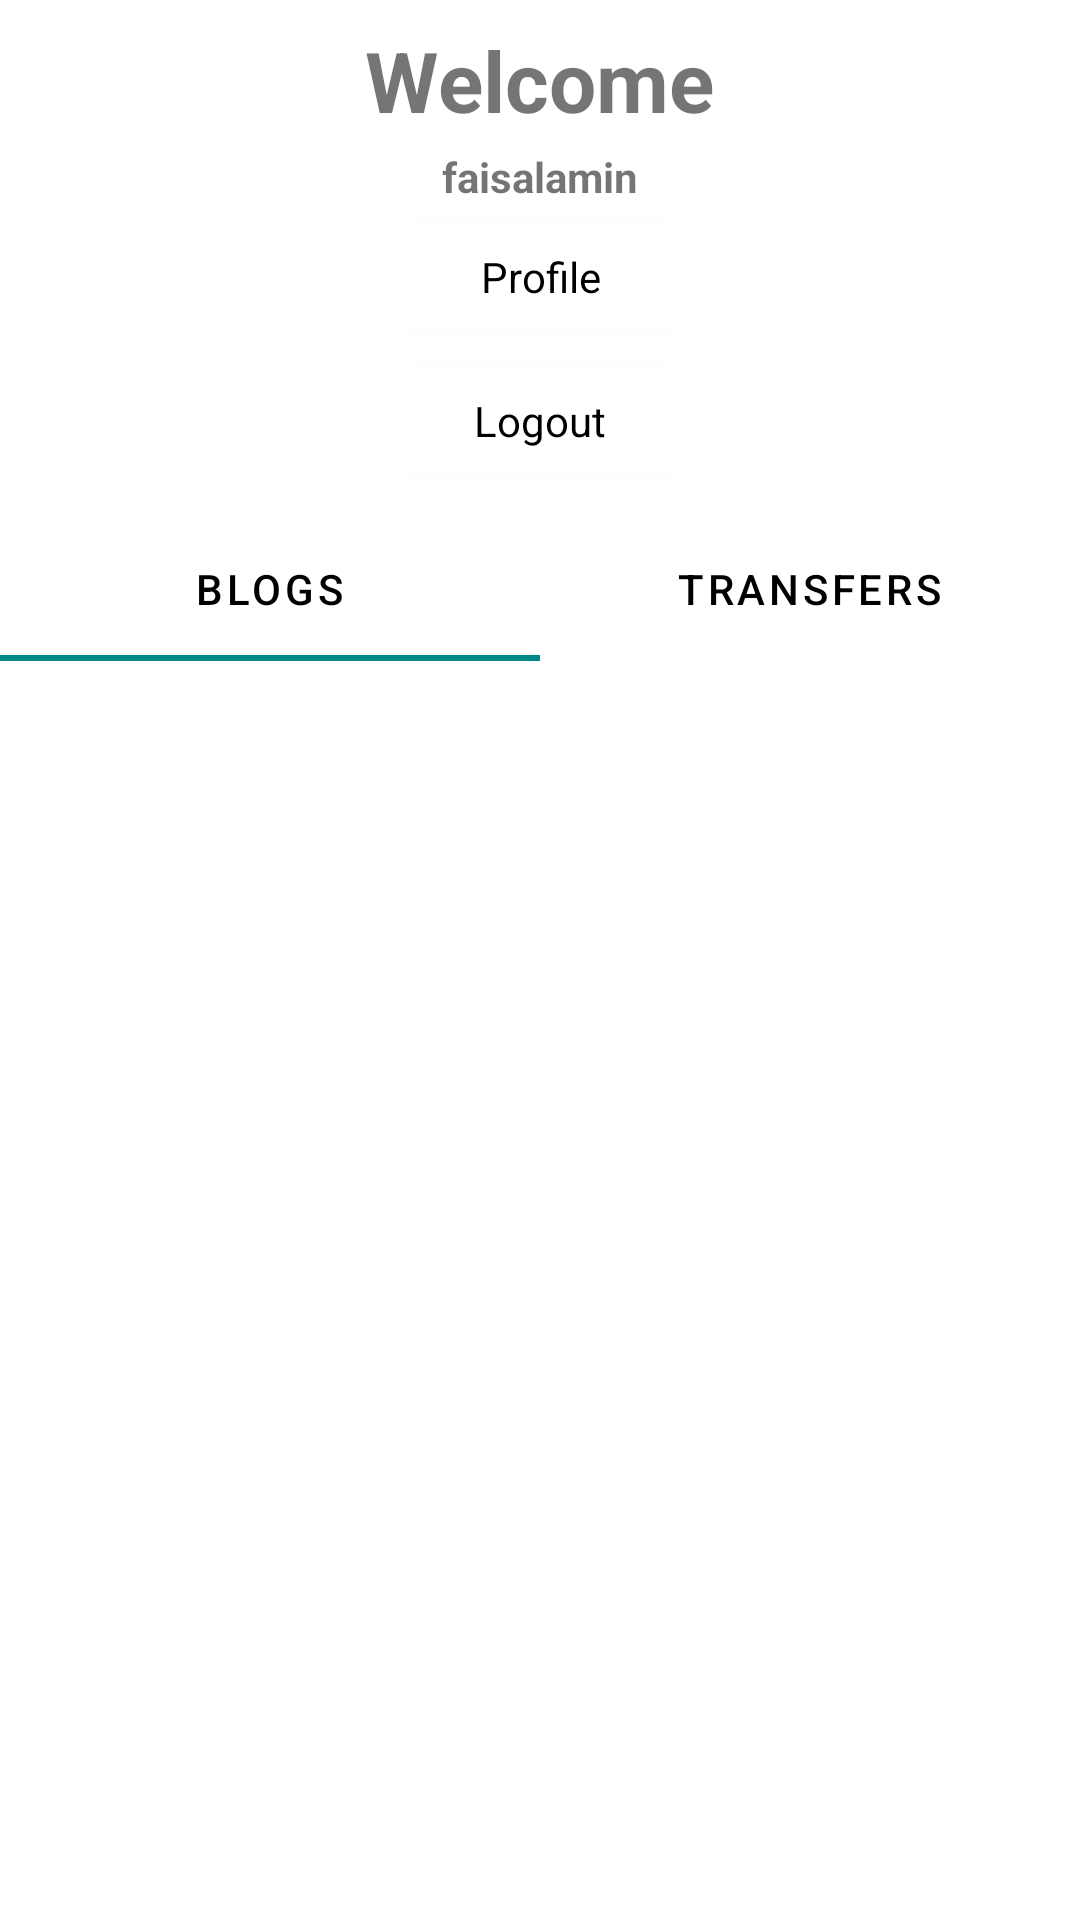

Produce the Android XML layout that renders to this screen, including the resource entries it uses.
<!-- AndroidManifest.xml: application theme Theme.HiveLearners2 -->
<!-- res/layout/activity_welcome.xml -->
<?xml version="1.0" encoding="utf-8"?>
<LinearLayout xmlns:android="http://schemas.android.com/apk/res/android"
    xmlns:app="http://schemas.android.com/apk/res-auto"
    xmlns:tools="http://schemas.android.com/tools"
    android:layout_width="match_parent"
    android:layout_height="match_parent"
    android:orientation="vertical"
    tools:context=".Welcome_Activity">

    <LinearLayout
        android:layout_width="match_parent"
        android:layout_height="wrap_content"
        android:orientation="vertical"
        android:padding="8dp">

        <TextView
            android:layout_width="wrap_content"
            android:layout_height="wrap_content"
            android:layout_gravity="center"
            android:text="Welcome"
            android:textSize="28sp"
            android:textStyle="bold" />


        <TextView
            android:id="@+id/welcome_username_tv"
            android:layout_width="wrap_content"
            android:layout_height="wrap_content"
            android:layout_gravity="center"
            android:layout_marginTop="4dp"
            android:text="faisalamin"
            android:textSize="14sp"
            android:textStyle="bold" />

        <com.google.android.material.button.MaterialButton
            android:id="@+id/openProfile_btn"
            style="@style/Widget.AppCompat.ImageButton"
            android:layout_width="wrap_content"
            android:layout_height="wrap_content"
            android:layout_gravity="center"
            android:background="@null"
            android:backgroundTint="@android:color/white"
            android:gravity="center"
            android:text="Profile"
            android:textColor="@color/black"
            app:icon="@drawable/ic_baseline_account_circle_24"
            app:iconPadding="4dp"
            app:iconTint="@color/black" />

        <com.google.android.material.button.MaterialButton
            android:id="@+id/logout_btn"
            style="@style/Widget.AppCompat.ImageButton"
            android:layout_width="wrap_content"
            android:layout_height="wrap_content"
            android:layout_gravity="center"
            android:background="@null"
            android:backgroundTint="@android:color/white"
            android:gravity="center"
            android:text="Logout"
            android:textColor="@color/black"
            app:icon="@drawable/ic_logout_24"
            app:iconPadding="4dp"
            app:iconTint="@color/black" />
    </LinearLayout>

    <LinearLayout
        android:layout_width="match_parent"
        android:layout_height="wrap_content"
        android:orientation="vertical">


        <com.google.android.material.tabs.TabLayout
            android:id="@+id/welcome_tabs"
            android:layout_width="match_parent"
            android:layout_height="wrap_content"
            android:background="@android:color/transparent"
            app:tabIndicatorColor="@color/teal_700"
            app:tabMode="fixed"
            app:tabTextColor="@color/black">

            <com.google.android.material.tabs.TabItem
                android:layout_width="wrap_content"
                android:layout_height="wrap_content"
                android:text="Blogs" />

            <com.google.android.material.tabs.TabItem
                android:layout_width="wrap_content"
                android:layout_height="wrap_content"
                android:text="Transfers" />

        </com.google.android.material.tabs.TabLayout>

        <androidx.viewpager.widget.ViewPager
            android:id="@+id/viewpager"
            android:layout_width="wrap_content"
            android:layout_height="wrap_content" />

    </LinearLayout>

</LinearLayout>
<!-- resources referenced by this layout -->
<resources>
  <style name="Theme.HiveLearners2" parent="Theme.MaterialComponents.Light.DarkActionBar">
          
          <item name="colorPrimary">@color/purple_500</item>
          <item name="colorPrimaryDark">@color/purple_700</item>
          <item name="colorAccent">@color/teal_200</item>
          
      </style>
  <!-- not gathered from this repository: default colours our renderer supplied (Android Studio template values) -->
  <color name="purple_500">#FF6200EE</color>
  <color name="purple_700">#FF3700B3</color>
  <color name="teal_200">#FF03DAC5</color>
  <color name="teal_700">#FF018786</color>
  <color name="black">#FF000000</color>
</resources>
